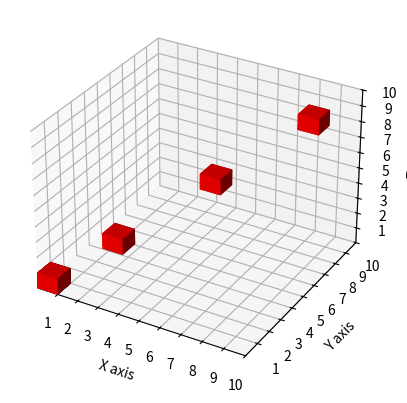

Source code (Python):
import numpy as np
import matplotlib.pyplot as plt
from mpl_toolkits.mplot3d import Axes3D


fig = plt.figure()
ax = fig.add_subplot(1, 1, 1, projection="3d")


def on_pick(event, data):
    indexes = event.ind
    print(indexes)
    print(data[indexes, :])


# data = np.random.random([10, 3])
# ax.scatter(data[:, 0], data[:, 1], data[:, 2], picker=5)

xpos = [2, 5, 8, 0, 0, 0, 0, 0, 0, 0]
ypos = [2, 5, 8, 0, 0, 0, 0, 0, 0, 0]
zpos = [2, 5, 8, 0, 0, 0, 0, 0, 0, 0]
data = [xpos, ypos, zpos]
dx = np.ones(10)  # the changes
dy = np.ones(10)

dz = [1, 1, 1, 1, 1, 1, 1, 1, 1, 1]

ax.bar3d(xpos, ypos, zpos, dx, dy, dz, color="red", picker=5)


fig.canvas.mpl_connect("pick_event", lambda event: on_pick(event, data))

ax.set_xticks([1, 2, 3, 4, 5, 6, 7, 8, 9, 10])
ax.set_yticks([1, 2, 3, 4, 5, 6, 7, 8, 9, 10])
ax.set_zticks([1, 2, 3, 4, 5, 6, 7, 8, 9, 10])
ax.set_xlim(0, 10)
ax.set_ylim(0, 10)
ax.set_zlim(0, 10)
ax.set_xlabel("X axis")
ax.set_ylabel("Y axis")
ax.set_zlabel("Z axis")

plt.show()
